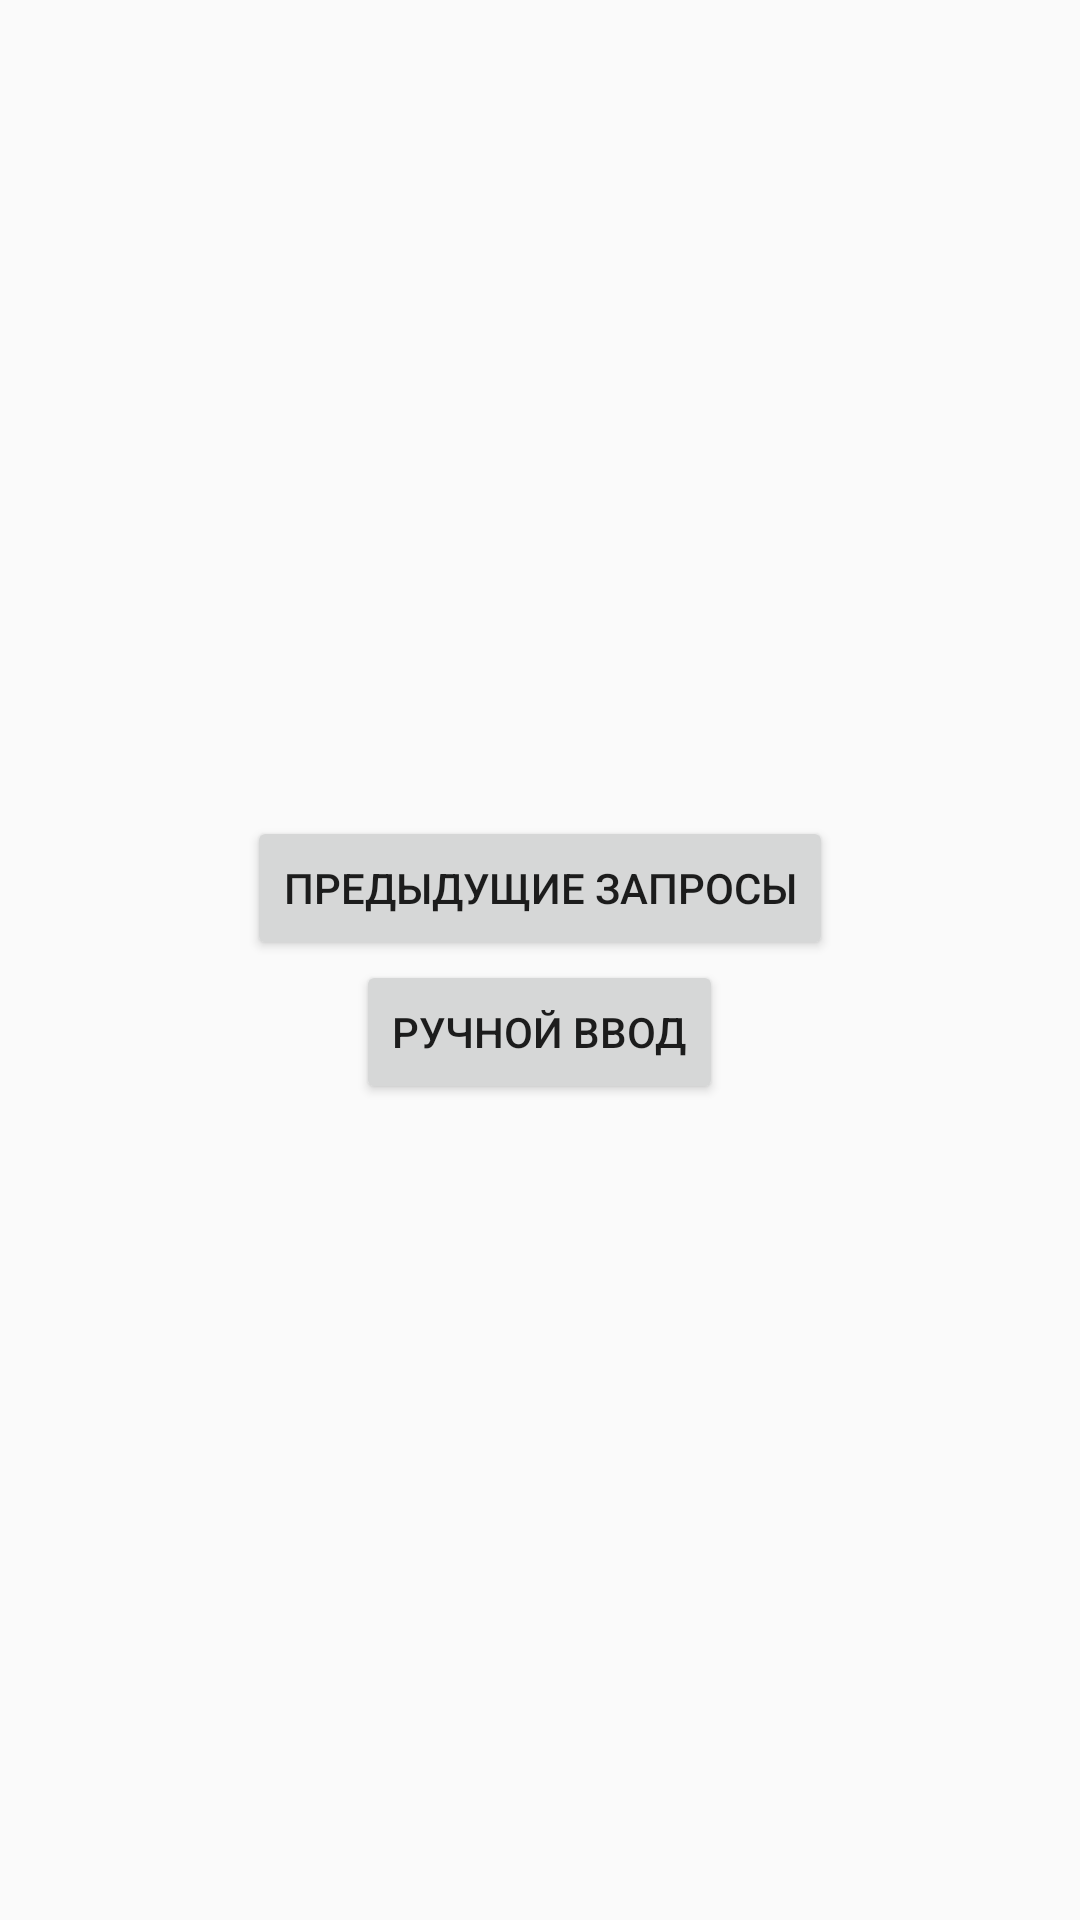

Produce the Android XML layout that renders to this screen, including the resource entries it uses.
<!-- AndroidManifest.xml: activity theme Theme.ScanBarcode -->
<!-- res/layout/activity_main.xml -->
<?xml version="1.0" encoding="utf-8"?>
<LinearLayout xmlns:android="http://schemas.android.com/apk/res/android"
    xmlns:tools="http://schemas.android.com/tools"
    android:layout_width="match_parent"
    android:layout_height="match_parent"
    android:fitsSystemWindows="true"
    android:gravity="center"
    android:orientation="vertical"
    tools:context=".MainActivity">

    <Button
        android:id="@+id/previous_list_button"
        android:layout_width="wrap_content"
        android:layout_height="wrap_content"
        android:text="@string/previous_list_button" />

    <Button
        android:id="@+id/hand_input_button"
        android:layout_width="wrap_content"
        android:layout_height="wrap_content"
        android:text="@string/hand_input_button" />

    <ImageButton
        android:layout_width="wrap_content"
        android:layout_height="wrap_content"
        android:background="#00FFFFFF"/>
</LinearLayout>
<!-- resources referenced by this layout -->
<resources>
  <string name="hand_input_button">Ручной ввод</string>
  <string name="previous_list_button">Предыдущие запросы</string>
  <style name="Theme.ScanBarcode" parent="Theme.AppCompat.DayNight.NoActionBar" />
</resources>
